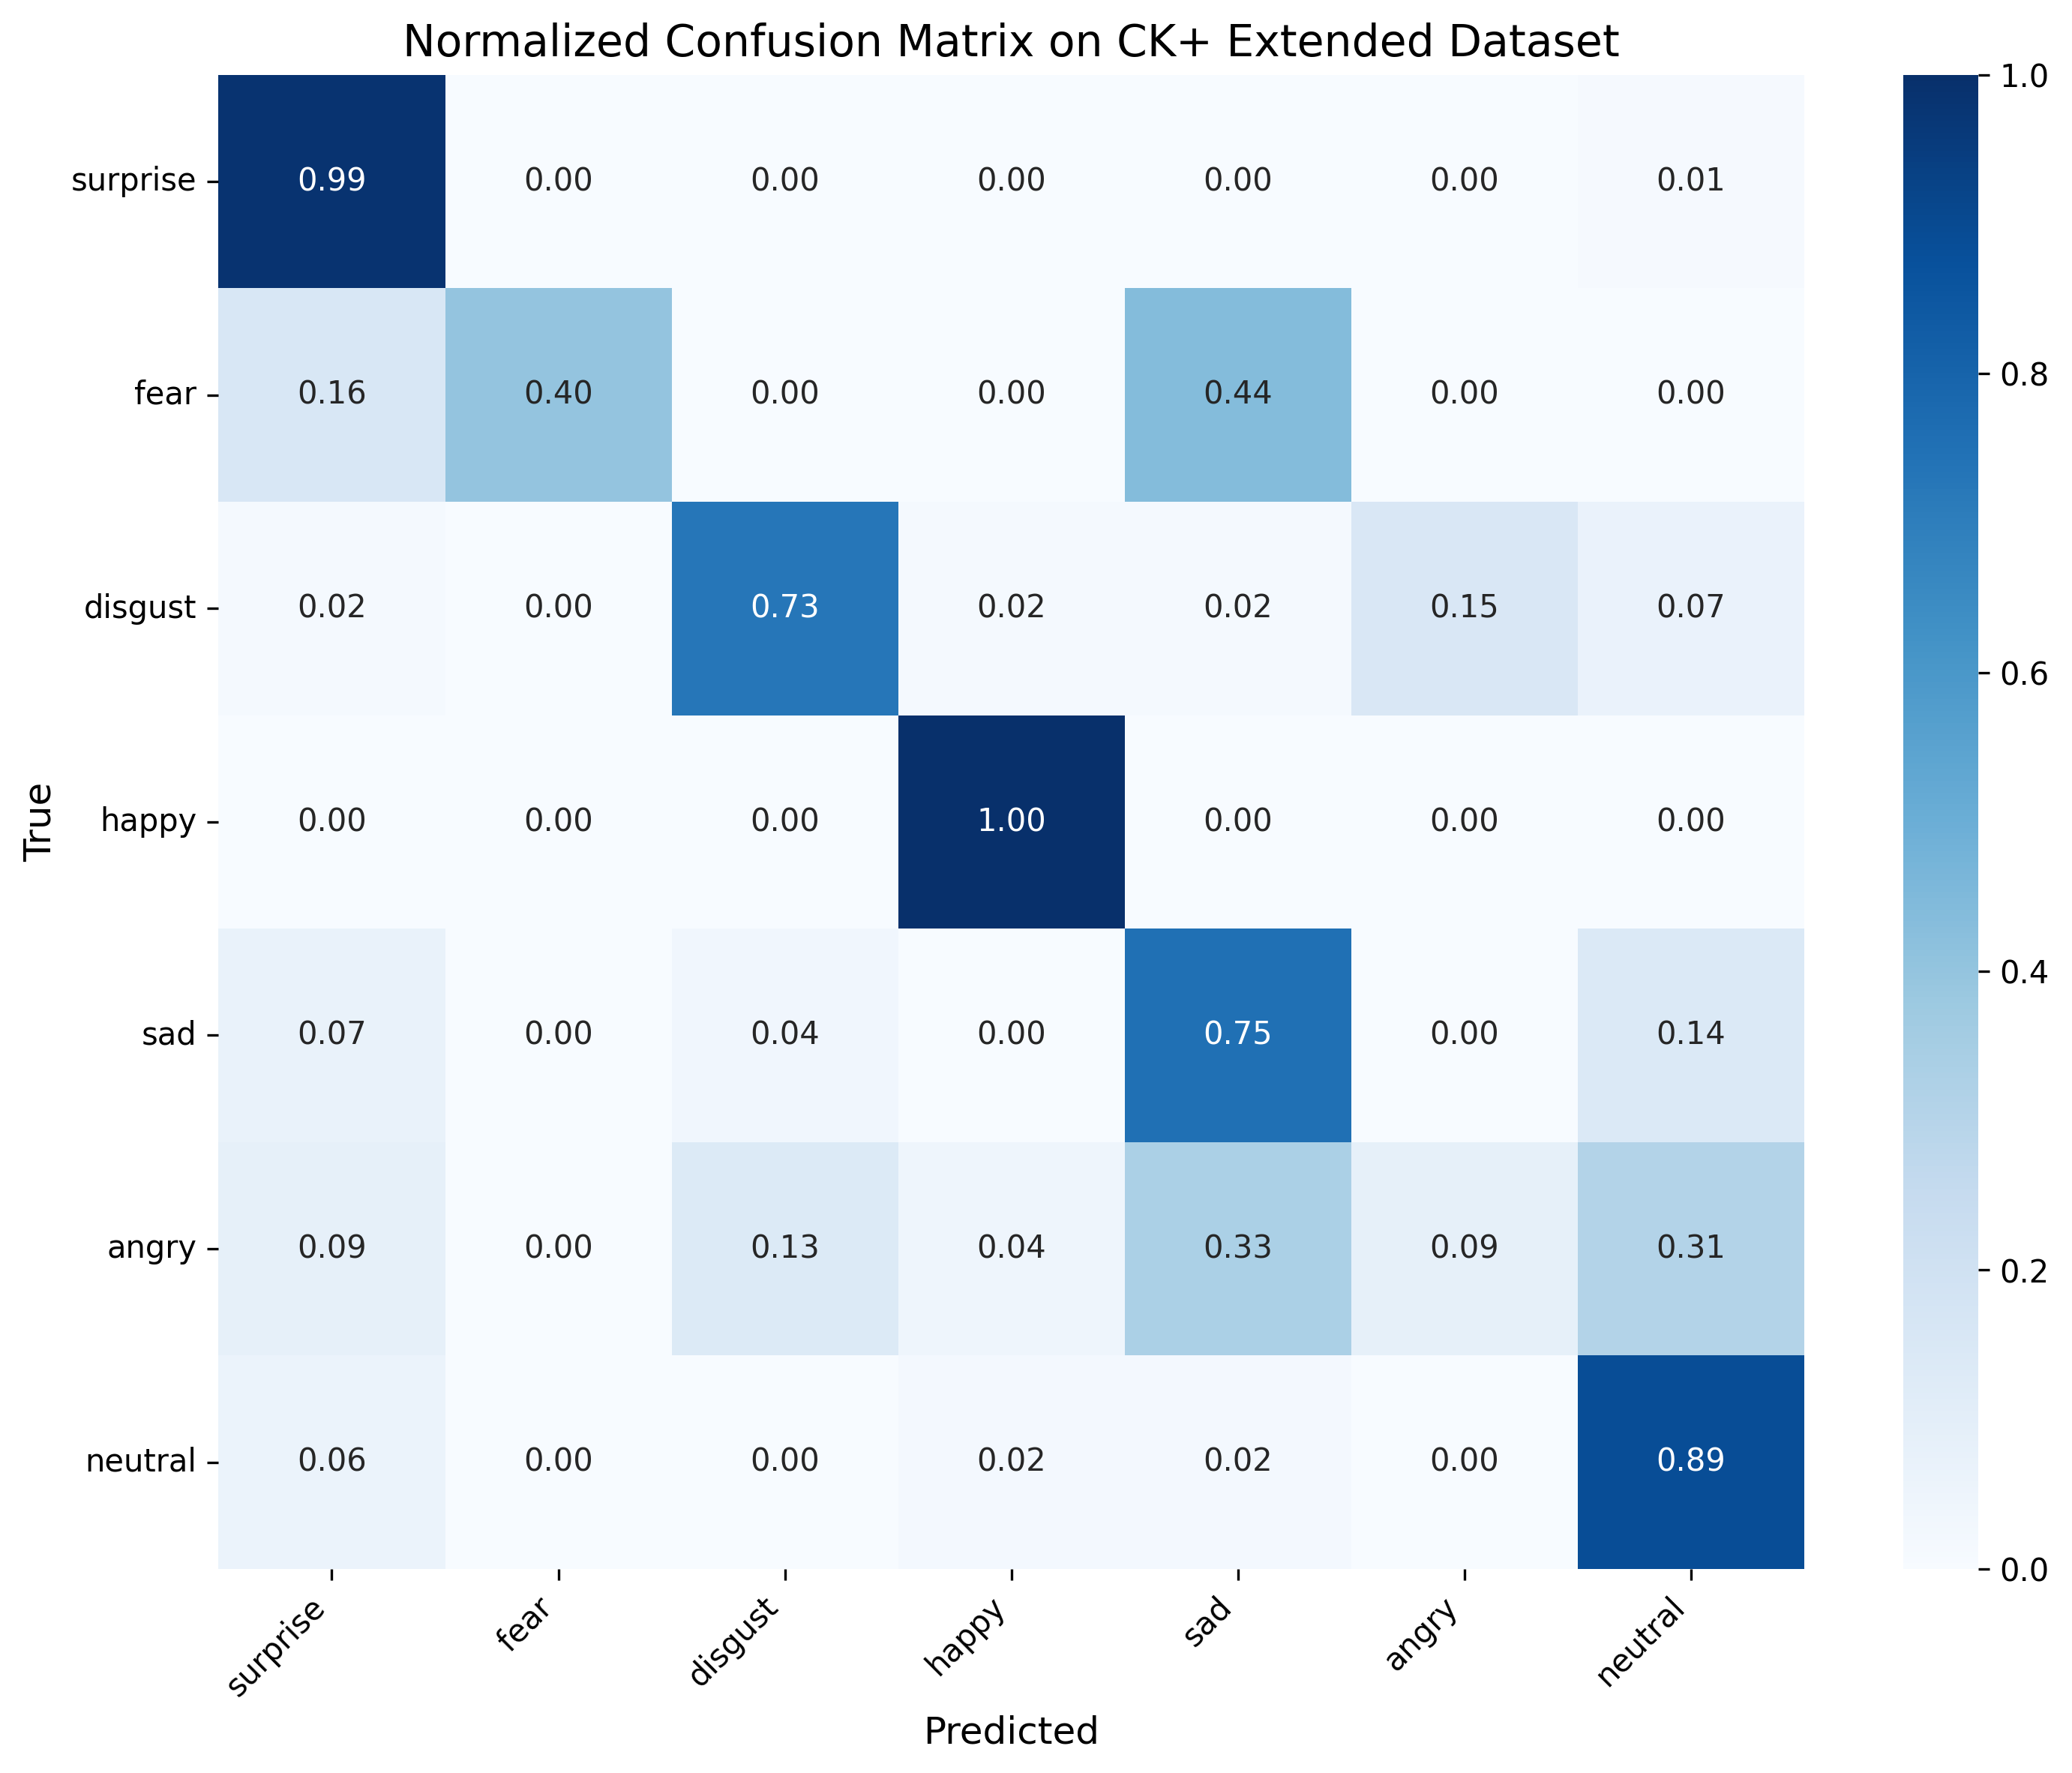

Source data for this figure (header and first rows):
, surprise, fear, disgust, happy, sad, angry, neutral
surprise, 0.988, 0.0, 0.0, 0.0, 0.0, 0.0, 0.01205
fear, 0.16, 0.4, 0.0, 0.0, 0.44, 0.0, 0.0
disgust, 0.01695, 0.0, 0.7288, 0.01695, 0.01695, 0.1525, 0.0678
happy, 0.0, 0.0, 0.0, 1.0, 0.0, 0.0, 0.0
sad, 0.07143, 0.0, 0.03571, 0.0, 0.75, 0.0, 0.1429
angry, 0.08889, 0.0, 0.1333, 0.04444, 0.3333, 0.08889, 0.3111
neutral, 0.06071, 0.001686, 0.003373, 0.02192, 0.02192, 0.0, 0.8904
